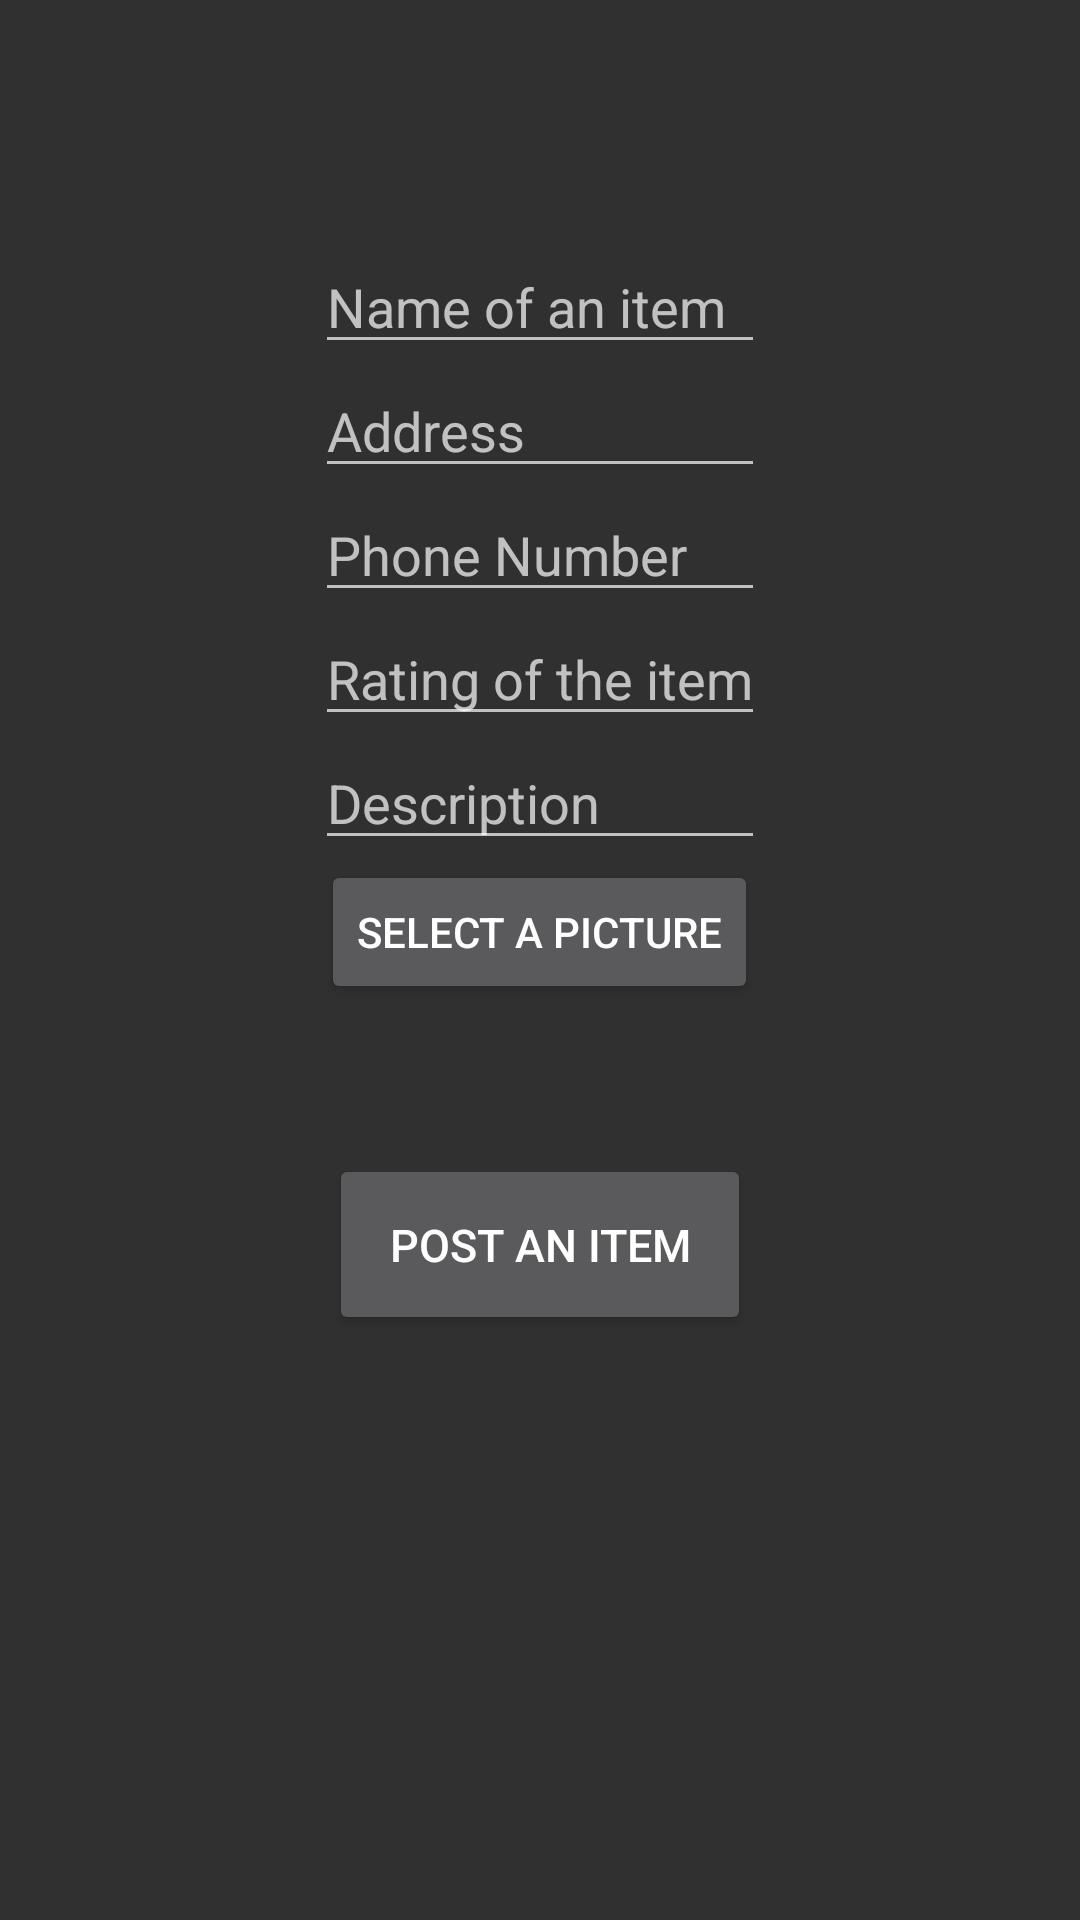

Android layout source for this screen:
<!-- AndroidManifest.xml: application theme AppTheme -->
<!-- res/layout/activity_post_item.xml -->
<?xml version="1.0" encoding="utf-8"?>
<LinearLayout xmlns:android="http://schemas.android.com/apk/res/android"
    android:orientation="vertical"
    android:layout_width="match_parent"
    android:layout_height="match_parent"
    android:gravity="center_horizontal">

    <TextView
        android:id="@+id/item_view"
        android:layout_width="match_parent"
        android:layout_height="20dp"
        android:layout_margin="30dp"/>

    <EditText
        android:id = "@+id/name_id"
        android:layout_width="150dp"
        android:layout_height="wrap_content"
        android:hint="Name of an item"/>

    <EditText
        android:id = "@+id/address_id"
        android:layout_width="150dp"
        android:layout_height="wrap_content"
        android:hint="Address"/>

    <EditText
        android:id = "@+id/phoneNumber_id"
        android:layout_width="150dp"
        android:layout_height="wrap_content"
        android:hint="Phone Number"/>

    <EditText
        android:id = "@+id/rating_id"
        android:layout_width="150dp"
        android:layout_height="wrap_content"
        android:hint="Rating of the item"/>

    <EditText
        android:id = "@+id/description_id"
        android:layout_width="150dp"
        android:layout_height="wrap_content"
        android:hint="Description"/>

    <Button
        android:id="@+id/select_picture"
        android:layout_width="wrap_content"
        android:layout_height="wrap_content"
        android:text = "Select a picture"/>

    


    <Button
        android:id="@+id/post_id"
        android:layout_width="wrap_content"
        android:layout_height="wrap_content"
        android:text = "Post an Item"
        android:textSize="15dp"
        android:layout_marginTop="50dp"
        android:padding="20dp"/>

</LinearLayout>
<!-- resources referenced by this layout -->
<resources>
  <style name="AppTheme" parent="Theme.AppCompat.NoActionBar">
          
          <item name="colorPrimary">@android:color/black</item>
          <item name="colorPrimaryDark">@android:color/black</item>
          <item name="colorAccent">@android:color/white</item>
      </style>
</resources>
